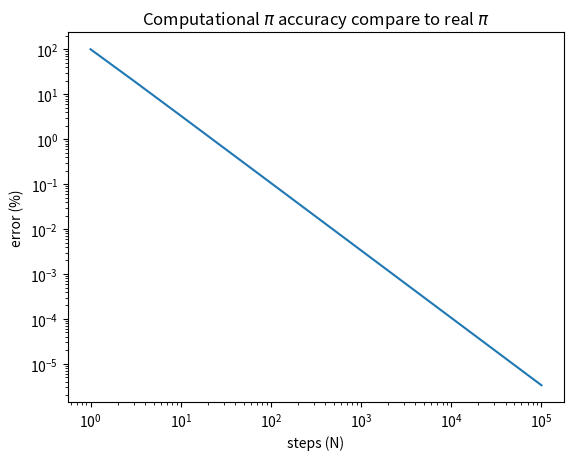

This figure's Python source:
import numpy as np
import matplotlib.pyplot as plt

def h(x):
    return np.sqrt(1-np.square(x))

def pi_for(N):
    dx = 2/N
    x = -1
    area = 0
    for i in range(N):
        area+=dx*h(x)
        x+=dx
    return area

def error(N):
    areas = []
    X = np.geomspace(1, N, num=int(N/500), dtype=int)
    print(X)
    for x in X:
        areas.append(pi_for(x))
    areas = 2*np.array(areas)
    print(areas)
    plt.plot(X, 100*abs(areas-np.pi)/np.pi)
    plt.yscale("log")
    plt.xscale("log")
    plt.xlabel('steps (N)')
    plt.ylabel('error (%)')
    plt.title(r'Computational $\pi$ accuracy compare to real $\pi$')
    plt.savefig('pi_error.pdf')

error(100000)
